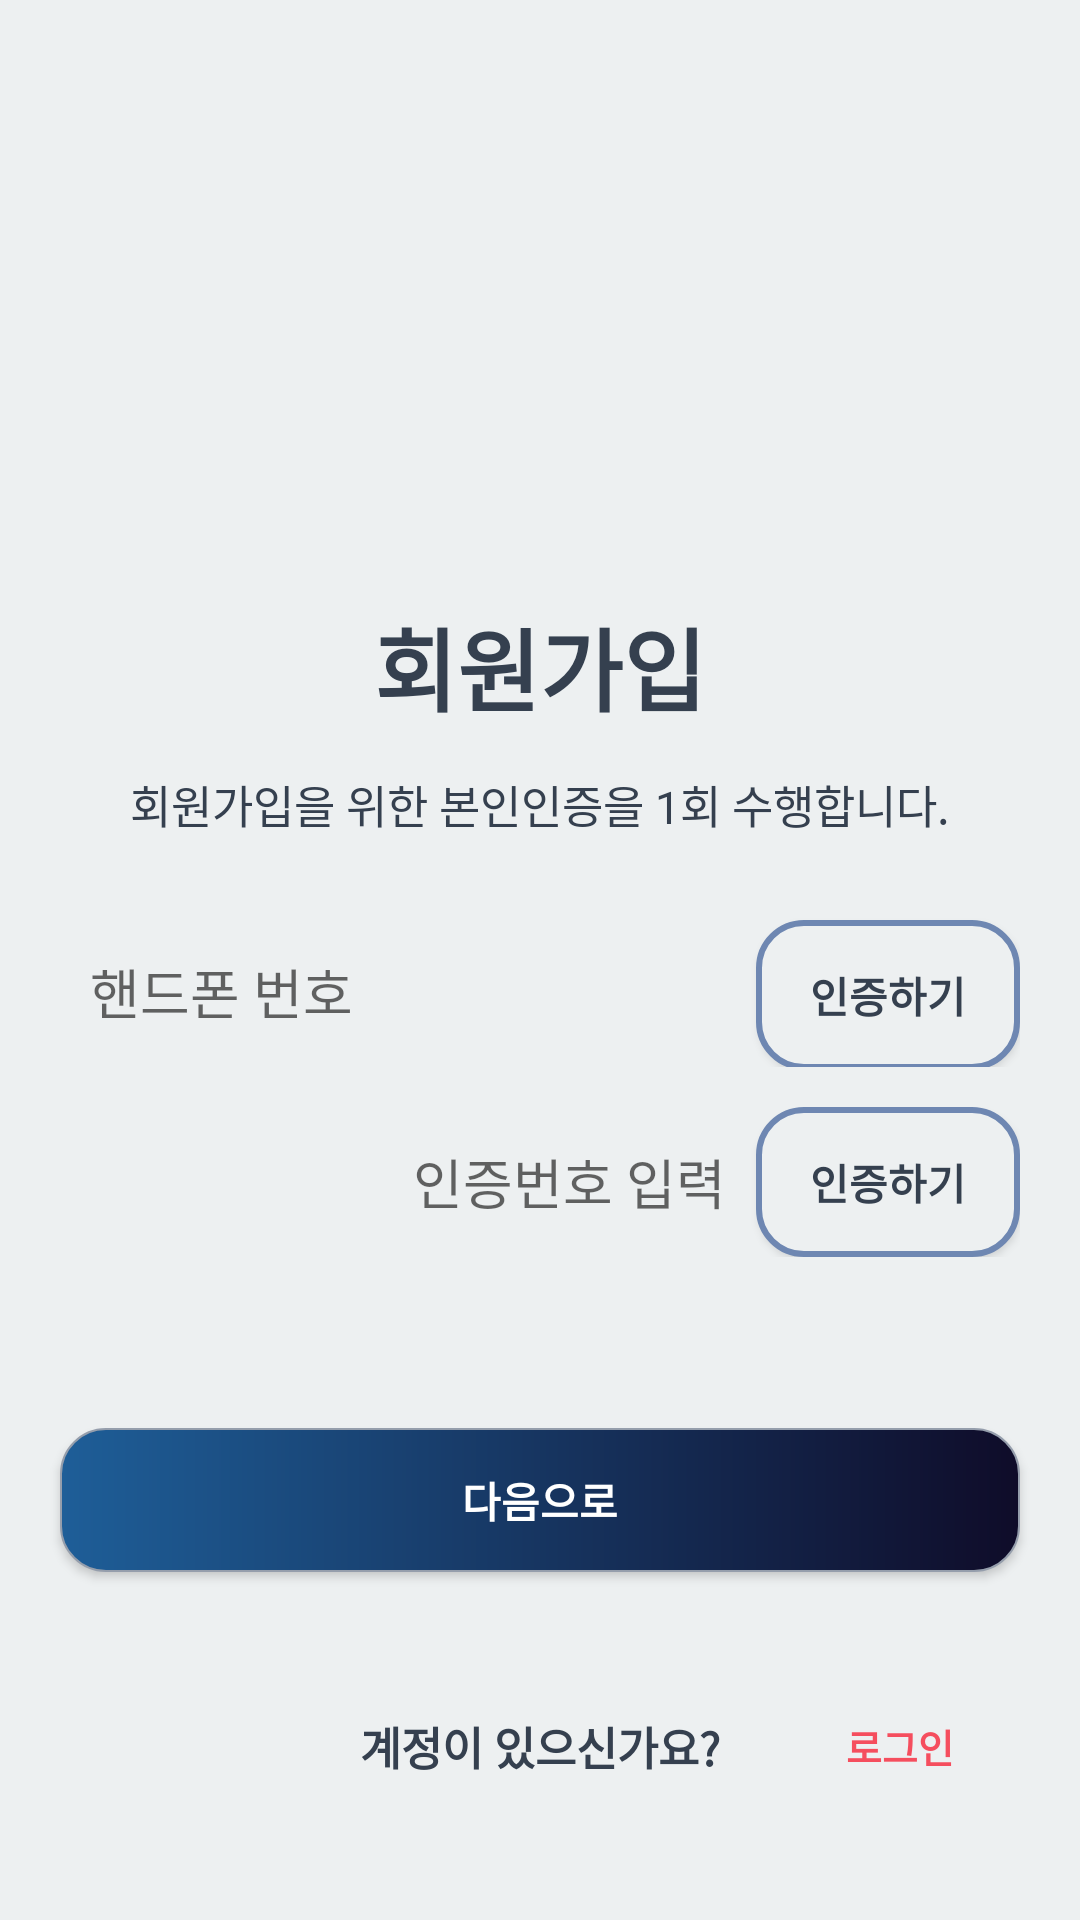

Here is an Android app screen rendered from its layout file. Give the layout XML and the strings, colors and styles it references.
<!-- AndroidManifest.xml: application theme Theme.AppCompat.Light.NoActionBar -->
<!-- res/layout/phone_number_auth_fragment.xml -->
<?xml version="1.0" encoding="utf-8"?>
<androidx.constraintlayout.widget.ConstraintLayout xmlns:android="http://schemas.android.com/apk/res/android"
    android:layout_width="match_parent"
    android:layout_height="match_parent"
    xmlns:app="http://schemas.android.com/apk/res-auto"
    android:background="@color/background_sub">

    <ScrollView
        android:layout_width="match_parent"
        android:layout_height="0dp"
        android:orientation="vertical"
        android:layout_marginTop="200dp"

        app:layout_constraintBottom_toBottomOf=""
        app:layout_constraintEnd_toEndOf="parent"
        app:layout_constraintStart_toStartOf="parent"
        app:layout_constraintTop_toTopOf="parent"
        android:id="@+id/phone_auth_scroll" >

        <LinearLayout
            android:layout_width="match_parent"
            android:layout_height="0dp"

            android:layout_marginStart="20dp"
            android:layout_marginEnd="20dp"

            android:orientation="vertical" >

            <TextView
                android:layout_width="match_parent"
                android:layout_height="wrap_content"
                android:text="@string/sign_up_title"
                android:textStyle="bold"
                android:textSize="30sp"
                android:textColor="@color/text"
                android:textAlignment="center" />

            <TextView
                android:layout_width="match_parent"
                android:layout_height="wrap_content"
                android:layout_marginTop="13.3dp"
                android:layout_marginBottom="13.3dp"
                android:text="@string/sign_up_phone_text"
                android:textSize="15sp"
                android:textColor="@color/text"
                android:textAlignment="center"/>

            <GridLayout
                android:layout_width="match_parent"
                android:layout_height="113.3dp"
                android:layout_marginTop="13.3dp"
                android:layout_marginBottom="10dp"
                android:columnCount="1"
                android:rowCount="2">

                <LinearLayout
                    android:layout_column="0"
                    android:layout_row="0"
                    android:layout_width="match_parent"
                    android:layout_height="50dp" >

                    <EditText
                        android:layout_width="0dp"
                        android:layout_height="50dp"
                        android:id="@+id/sign_up_phone_number"
                        android:hint="@string/sign_up_phone_number"
                        android:background="@drawable/login_edit"
                        android:inputType="phone"
                        android:padding="10dp"
                        android:layout_weight="1"/>

                    <Button
                        android:background="@drawable/button_main"
                        android:layout_width="wrap_content"
                        android:layout_height="50dp"
                        android:text="@string/sign_up_check"
                        android:textStyle="bold"
                        android:textColor="@color/text"
                        android:clickable="false"
                        android:id="@+id/phone_auth_first"/>

                </LinearLayout>

                <LinearLayout
                    android:layout_column="0"
                    android:layout_row="1"
                    android:layout_width="match_parent"
                    android:layout_height="50dp"
                    android:layout_marginTop="13.3dp" >

                    <Space
                        android:layout_width="0dp"
                        android:layout_height="wrap_content"
                        android:layout_weight="1" />

                    <EditText
                        android:layout_width="wrap_content"
                        android:layout_height="50dp"
                        android:id="@+id/sign_up_check_number"
                        android:hint="@string/sign_up_checkNumber"
                        android:background="@drawable/login_edit"
                        android:inputType="phone"
                        android:padding="10dp"
                        android:layout_gravity="end"/>

                    <Button
                        android:background="@drawable/button_main"
                        android:layout_width="wrap_content"
                        android:layout_height="50dp"
                        android:text="@string/sign_up_checkBtn"
                        android:textStyle="bold"
                        android:textColor="@color/text"
                        android:clickable="false"
                        android:id="@+id/phone_auth_second"/>

                </LinearLayout>
            </GridLayout>
        </LinearLayout>
    </ScrollView>

    <Button
        android:id="@+id/phone_auth_next"
        android:layout_width="match_parent"
        android:layout_height="wrap_content"
        android:layout_marginStart="20dp"
        android:layout_marginEnd="20dp"
        android:background="@drawable/button_login"
        android:text="@string/phone_next"
        android:textStyle="bold"
        android:textColor="#FFFFFF"

        android:clickable="false"

        app:layout_constraintEnd_toEndOf="parent"
        app:layout_constraintStart_toStartOf="parent"
        app:layout_constraintTop_toBottomOf="@id/phone_auth_scroll"
        app:layout_constraintBottom_toTopOf="@id/phone_auth_login_text"/>


    <TextView
        android:layout_width="wrap_content"
        android:layout_height="wrap_content"
        android:text="@string/login_login_text"
        android:textStyle="bold"
        android:textSize="15sp"
        android:textColor="@color/text"
        android:id="@+id/phone_auth_login_text"

        app:layout_constraintEnd_toEndOf="parent"
        app:layout_constraintStart_toStartOf="parent"
        app:layout_constraintTop_toBottomOf="@id/phone_auth_next"
        app:layout_constraintBottom_toBottomOf="parent"/>

    <Button
        style="?android:borderlessButtonStyle"
        android:id="@+id/phone_auth_login"
        android:layout_width="wrap_content"
        android:layout_height="wrap_content"
        android:text="@string/sign_up_login"
        android:textColor="#f54e5e"
        android:textStyle="bold"
        android:textSize="13sp"

        app:layout_constraintBottom_toBottomOf="parent"
        app:layout_constraintTop_toBottomOf="@id/phone_auth_next"
        app:layout_constraintStart_toEndOf="@id/phone_auth_login_text"
        app:layout_constraintEnd_toEndOf="parent" />

</androidx.constraintlayout.widget.ConstraintLayout>
<!-- resources referenced by this layout -->
<resources>
  <color name="background_sub">#edf0f1</color>
  <color name="text">#35404F</color>
  <!-- drawable button_login (drawable) -->
  <?xml version="1.0" encoding="utf-8"?>
  <shape xmlns:android="http://schemas.android.com/apk/res/android"
      android:shape="rectangle"
      android:padding="10dp" >
      <gradient
          android:startColor="#1E5E98"
          android:endColor="#0F0C29" />
      <corners
          android:bottomLeftRadius="15dp"
          android:bottomRightRadius="15dp"
          android:topLeftRadius="15dp"
          android:topRightRadius="15dp" />
      <stroke
          android:width="0.7dp"
          android:color="#959eac" />
  </shape>
  <!-- drawable button_main (drawable) -->
  <?xml version="1.0" encoding="utf-8"?>
  <shape xmlns:android="http://schemas.android.com/apk/res/android"
      android:shape="rectangle"
      android:padding="10dp" >
      <solid android:color="@color/background_sub" />
      <corners
          android:bottomLeftRadius="15dp"
          android:bottomRightRadius="15dp"
          android:topLeftRadius="15dp"
          android:topRightRadius="15dp" />
      <stroke
          android:width="2dp"
          android:color="#6E87B2" />
  </shape>
  <string name="login_login_text">계정이 있으신가요?</string>
  <string name="phone_next">다음으로</string>
  <string name="sign_up_check">인증하기</string>
  <string name="sign_up_checkBtn">인증하기</string>
  <string name="sign_up_checkNumber">인증번호 입력</string>
  <string name="sign_up_login">로그인</string>
  <string name="sign_up_phone_number">핸드폰 번호</string>
  <string name="sign_up_phone_text">회원가입을 위한 본인인증을 1회 수행합니다.</string>
  <string name="sign_up_title">회원가입</string>
</resources>
